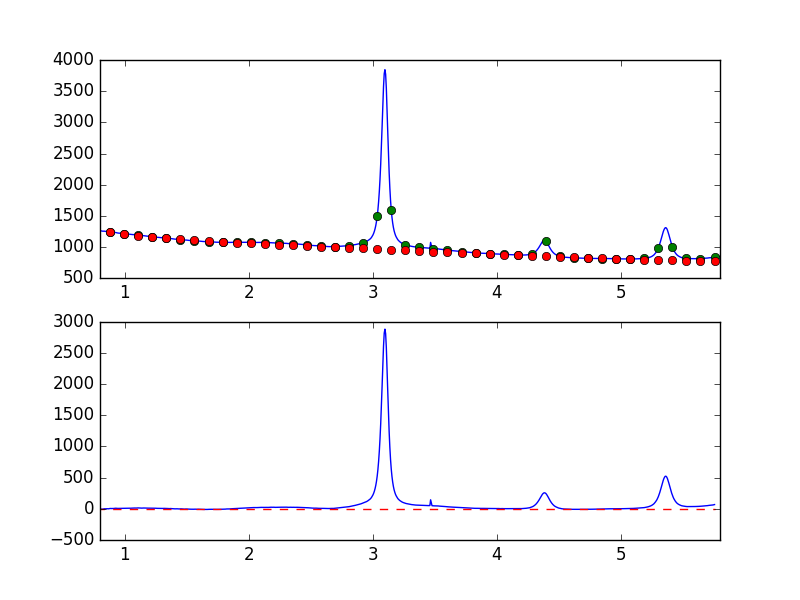

Data behind this chart, as committed beside it:
7.681951752392544019e-01, -8.719601209324537194e+00
7.738631750302433776e-01, -8.676197703201751210e+00
7.795311748212323533e-01, -6.975181602858356200e+00
7.851991746122213289e-01, -6.429773547037257231e+00
7.908671744032103046e-01, -5.388350424480904621e+00
7.965351741941992803e-01, -3.824655334869021317e+00
8.022031739851883669e-01, -4.423246807569285011e+00
8.078711737761772316e-01, -4.058380637574828143e+00
8.135391735671662072e-01, -4.152164182378101032e+00
8.192071733581552939e-01, -5.016841518221326623e+00
8.248751731491442696e-01, -4.725276838535364732e+00
8.305431729401332452e-01, -6.463548445622109284e-01
8.362111727311222209e-01, 6.943014812052297202e-01
8.418791725221110855e-01, -2.153338278799310501e-02
8.475471723131001722e-01, 1.324926760652488156e+00
8.532151721040891479e-01, 1.235402679034905304e+00
8.588831718950781235e-01, 2.055731350803171154e+00
8.645511716860672102e-01, 1.484410887215062758e+00
8.702191714770560749e-01, 2.802421339033571712e-01
8.758871712680450505e-01, 3.985229061499467207e+00
8.815551710590340262e-01, 5.643572906262079414e+00
8.872231708500230019e-01, 6.125027860907266586e+00
8.928911706410120885e-01, 4.664304084619288915e+00
8.985591704320010642e-01, 5.780893208665474958e+00
9.042271702229900399e-01, 4.653344481501562768e+00
9.098951700139790155e-01, 6.007692503146017771e+00
9.155631698049678802e-01, 8.921168162679578018e+00
9.212311695959569668e-01, 9.233941802307072066e+00
9.268991693869459425e-01, 9.578298022047647464e+00
9.325671691779349182e-01, 8.402317320356814889e+00
9.382351689689240049e-01, 8.257473750376902899e+00
9.439031687599129805e-01, 6.638234529313876919e+00
9.495711685509018452e-01, 6.919193827498702376e+00
9.552391683418909318e-01, 6.745697768387344695e+00
9.609071681328797965e-01, 7.923492866059405060e+00
9.665751679238688832e-01, 8.443140087721303644e+00
9.722431677148579698e-01, 8.277256064641051125e+00
9.779111675058468345e-01, 8.669575592149612930e+00
9.835791672968358101e-01, 9.767031707764090243e+00
9.892471670878246748e-01, 1.058240217556567586e+01
9.949151668788137615e-01, 1.046171671276056259e+01
1.000583166669802848e+00, 8.472772264620743954e+00
1.006251166460791602e+00, 9.539550899623463920e+00
1.011919166251780799e+00, 1.007953042993835879e+01
1.017587166042769553e+00, 1.101226386304529115e+01
1.023255165833758751e+00, 1.153916455799003415e+01
1.028923165624747726e+00, 1.149409216287858726e+01
1.034591165415736702e+00, 1.076632624769263202e+01
1.040259165206725678e+00, 1.007852040585112263e+01
1.045927164997714431e+00, 9.562752058898013274e+00
1.051595164788703629e+00, 1.099990233931498551e+01
1.057263164579692605e+00, 1.089778109052122090e+01
1.062931164370681802e+00, 1.168289932781090101e+01
1.068599164161670556e+00, 1.253140185553957053e+01
1.074267163952659310e+00, 1.435051257962777527e+01
1.079935163743648507e+00, 1.292562923411878728e+01
1.085603163534637483e+00, 1.241519642805656076e+01
1.091271163325626681e+00, 1.228283455173550465e+01
1.096939163116615434e+00, 1.321372161263661837e+01
1.102607162907604632e+00, 1.398104831355499300e+01
1.108275162698593386e+00, 1.458591063072140059e+01
... 839 more rows
